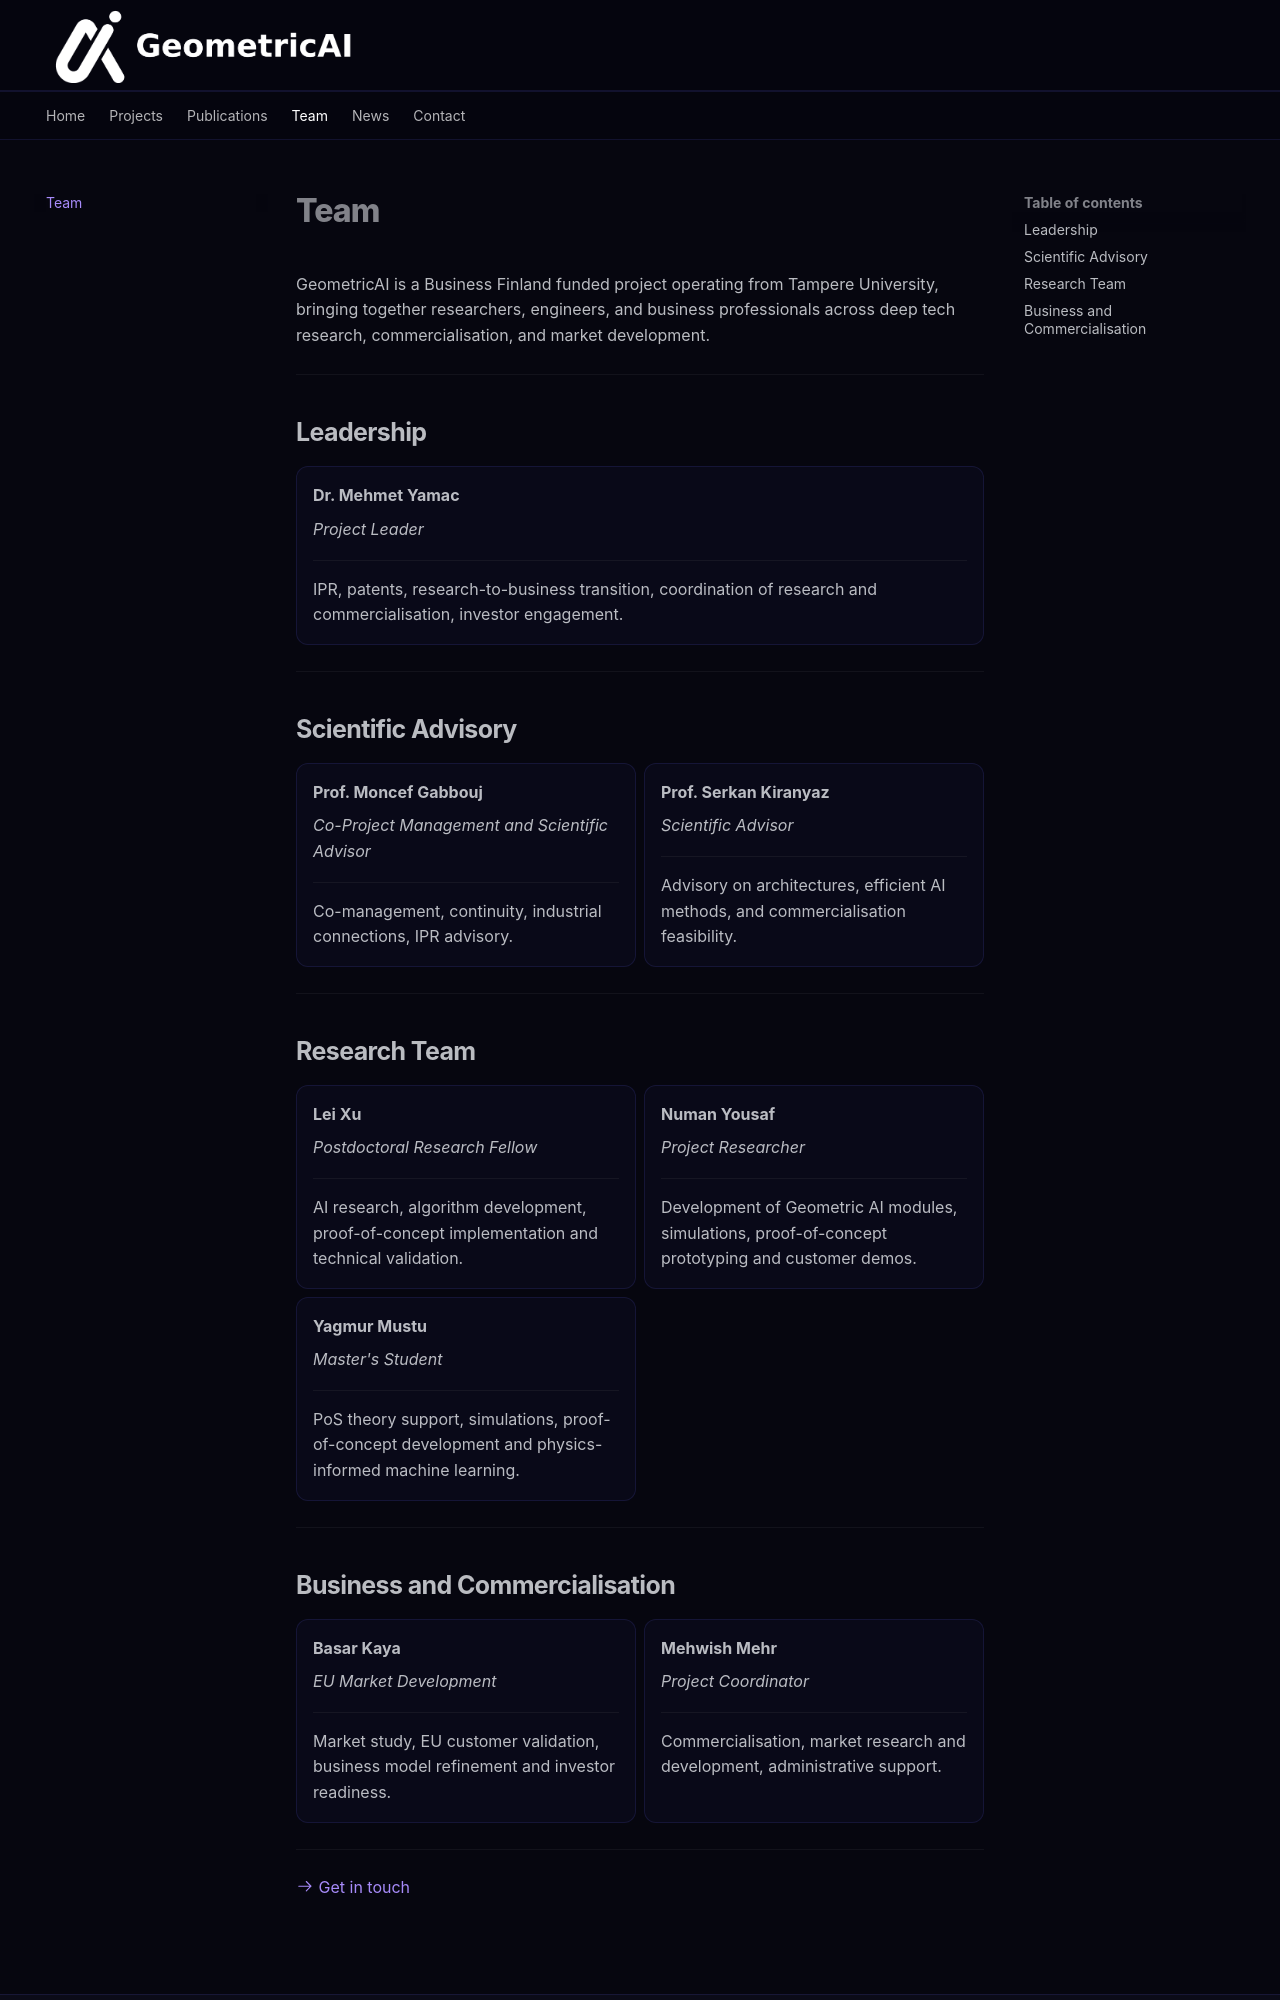

repository: mehmetyamac/GeometricAI · page: team/index.html · generator: mkdocs

# Team

GeometricAI is a Business Finland funded project operating from Tampere University, bringing together researchers, engineers, and business professionals across deep tech research, commercialisation, and market development.

---

## Leadership

<div class="grid cards" markdown>

-   **Dr. Mehmet Yamac**

    *Project Leader*

    ---
    IPR, patents, research-to-business transition, coordination of research and commercialisation, investor engagement.

</div>

---

## Scientific Advisory

<div class="grid cards" markdown>

-   **Prof. Moncef Gabbouj**

    *Co-Project Management and Scientific Advisor*

    ---
    Co-management, continuity, industrial connections, IPR advisory.

-   **Prof. Serkan Kiranyaz**

    *Scientific Advisor*

    ---
    Advisory on architectures, efficient AI methods, and commercialisation feasibility.

</div>

---

## Research Team

<div class="grid cards" markdown>

-   **Lei Xu**

    *Postdoctoral Research Fellow*

    ---
    AI research, algorithm development, proof-of-concept implementation and technical validation.

-   **Numan Yousaf**

    *Project Researcher*

    ---
    Development of Geometric AI modules, simulations, proof-of-concept prototyping and customer demos.

-   **Yagmur Mustu**

    *Master's Student*

    ---
    PoS theory support, simulations, proof-of-concept development and physics-informed machine learning.

</div>

---
